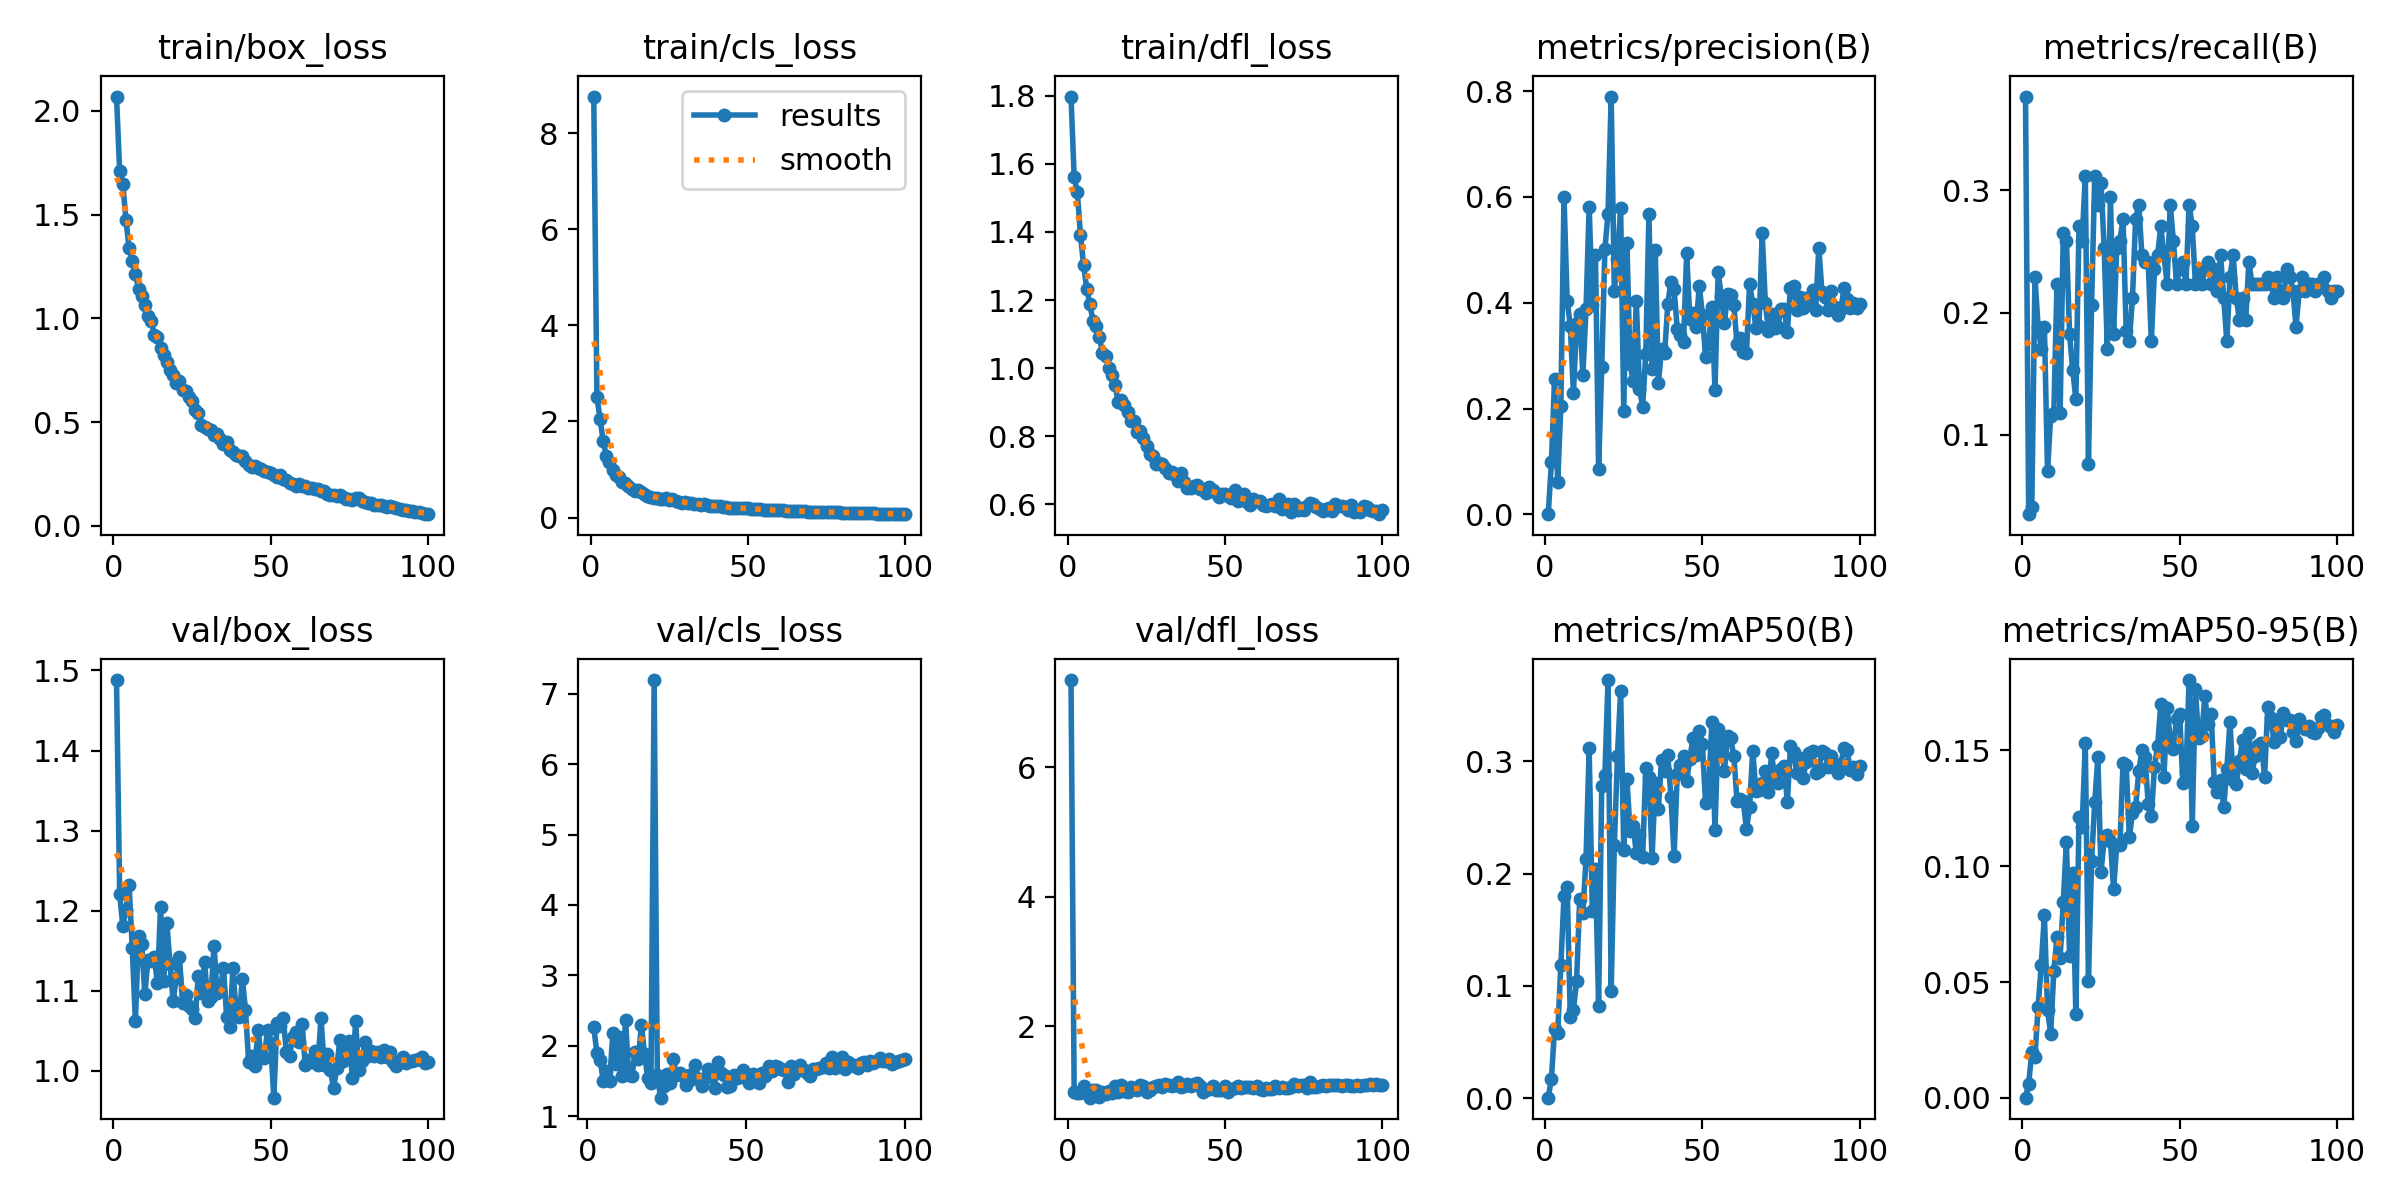

Data behind this chart, as committed beside it:
epoch, train/box_loss, train/cls_loss, train/dfl_loss, metrics/precision(B), metrics/recall(B), metrics/mAP50(B), metrics/mAP50-95(B), val/box_loss, val/cls_loss, val/dfl_loss, lr/pg0, lr/pg1, lr/pg2
1, 2.07, 8.761, 1.798, 0.00052, 0.3765, 0.00043, 0.00014, 1.488, inf, 7.346, 0.0004158, 0.0004158, 0.0004158
2, 1.709, 2.509, 1.56, 0.09845, 0.03529, 0.01745, 0.00614, 1.22, 2.263, 0.9889, 0.0008242, 0.0008242, 0.0008242
3, 1.647, 2.057, 1.517, 0.2567, 0.04118, 0.06182, 0.01992, 1.181, 1.893, 0.9641, 0.001224, 0.001224, 0.001224
4, 1.477, 1.586, 1.392, 0.06103, 0.2294, 0.05829, 0.01772, 1.201, 1.797, 0.9724, 0.001213, 0.001213, 0.001213
5, 1.338, 1.289, 1.303, 0.2047, 0.1882, 0.1184, 0.03927, 1.232, 1.501, 1.07, 0.0012, 0.0012, 0.0012
6, 1.278, 1.163, 1.233, 0.6004, 0.1706, 0.1798, 0.05734, 1.154, 1.647, 0.989, 0.001188, 0.001188, 0.001188
7, 1.214, 0.9842, 1.187, 0.4042, 0.1882, 0.1884, 0.07888, 1.062, 1.501, 0.8972, 0.001176, 0.001176, 0.001176
8, 1.143, 0.8913, 1.139, 0.3567, 0.07059, 0.07242, 0.03776, 1.169, 2.181, 1.011, 0.001163, 0.001163, 0.001163
9, 1.107, 0.8529, 1.125, 0.2295, 0.1156, 0.0783, 0.02782, 1.159, 1.738, 1.019, 0.001151, 0.001151, 0.001151
10, 1.063, 0.7416, 1.092, 0.3618, 0.1177, 0.1048, 0.05477, 1.096, 2.121, 0.9143, 0.001139, 0.001139, 0.001139
11, 1.01, 0.7223, 1.043, 0.3792, 0.2235, 0.1769, 0.06926, 1.138, 1.567, 0.9891, 0.001126, 0.001126, 0.001126
12, 0.9883, 0.6608, 1.037, 0.2632, 0.1177, 0.1647, 0.06038, 1.137, 2.37, 0.9499, 0.001114, 0.001114, 0.001114
13, 0.9212, 0.5998, 1.001, 0.3876, 0.2647, 0.2128, 0.08453, 1.143, 1.579, 1.006, 0.001102, 0.001102, 0.001102
14, 0.9109, 0.561, 0.9792, 0.5818, 0.2588, 0.3114, 0.1106, 1.109, 1.565, 0.9651, 0.001089, 0.001089, 0.001089
15, 0.8559, 0.5644, 0.9519, 0.3963, 0.1824, 0.1671, 0.06147, 1.205, 1.911, 1.071, 0.001077, 0.001077, 0.001077
16, 0.824, 0.5321, 0.9002, 0.4909, 0.1529, 0.2043, 0.09722, 1.112, 1.805, 0.9796, 0.001064, 0.001064, 0.001064
17, 0.7908, 0.4976, 0.9058, 0.0856, 0.1294, 0.08231, 0.03614, 1.185, 2.292, 1.086, 0.001052, 0.001052, 0.001052
18, 0.753, 0.4589, 0.8928, 0.2788, 0.2706, 0.2783, 0.1211, 1.134, 1.881, 1.004, 0.00104, 0.00104, 0.00104
19, 0.7292, 0.4389, 0.8709, 0.501, 0.2588, 0.2881, 0.1171, 1.087, 1.538, 0.9892, 0.001027, 0.001027, 0.001027
20, 0.6911, 0.4163, 0.8444, 0.5687, 0.3118, 0.3723, 0.1529, 1.116, 1.471, 1.062, 0.001015, 0.001015, 0.001015
21, 0.6997, 0.4093, 0.8434, 0.7896, 0.07647, 0.09526, 0.05041, 1.142, 7.195, 1.034, 0.001002, 0.001002, 0.001002
22, 0.655, 0.3866, 0.8133, 0.423, 0.2059, 0.2252, 0.1022, 1.085, 1.587, 1.018, 0.0009901, 0.0009901, 0.0009901
23, 0.6497, 0.3962, 0.8163, 0.4818, 0.3118, 0.3046, 0.1276, 1.095, 1.263, 1.095, 0.0009778, 0.0009778, 0.0009778
24, 0.6218, 0.3999, 0.7944, 0.5797, 0.2882, 0.3624, 0.147, 1.081, 1.429, 1.07, 0.0009654, 0.0009654, 0.0009654
25, 0.6033, 0.3745, 0.7703, 0.1948, 0.3059, 0.2212, 0.09764, 1.077, 1.597, 0.9855, 0.000953, 0.000953, 0.000953
26, 0.5587, 0.3858, 0.7479, 0.5132, 0.2529, 0.2844, 0.1113, 1.066, 1.474, 1.021, 0.0009406, 0.0009406, 0.0009406
27, 0.5425, 0.3554, 0.7428, 0.2843, 0.1706, 0.2377, 0.1136, 1.119, 1.811, 1.065, 0.0009283, 0.0009283, 0.0009283
28, 0.4863, 0.3168, 0.7188, 0.2513, 0.2941, 0.2425, 0.1108, 1.097, 1.591, 1.08, 0.0009159, 0.0009159, 0.0009159
29, 0.4765, 0.3131, 0.721, 0.4025, 0.1823, 0.2181, 0.09005, 1.135, 1.621, 1.099, 0.0009035, 0.0009035, 0.0009035
30, 0.4693, 0.3173, 0.7182, 0.237, 0.2529, 0.2343, 0.109, 1.088, 1.569, 1.057, 0.0008911, 0.0008911, 0.0008911
31, 0.4647, 0.3101, 0.7075, 0.2037, 0.2588, 0.2149, 0.1091, 1.093, 1.442, 1.115, 0.0008787, 0.0008787, 0.0008787
32, 0.4362, 0.2984, 0.6928, 0.3032, 0.2765, 0.2938, 0.1445, 1.156, 1.591, 1.093, 0.0008664, 0.0008664, 0.0008664
33, 0.4451, 0.291, 0.6955, 0.567, 0.1849, 0.2864, 0.1437, 1.097, 1.524, 1.082, 0.000854, 0.000854, 0.000854
34, 0.4172, 0.2804, 0.687, 0.2752, 0.1765, 0.214, 0.1126, 1.101, 1.72, 1.094, 0.0008416, 0.0008416, 0.0008416
35, 0.3953, 0.2695, 0.6698, 0.5003, 0.2118, 0.2807, 0.1227, 1.129, 1.524, 1.133, 0.0008293, 0.0008293, 0.0008293
36, 0.4057, 0.2781, 0.6916, 0.2487, 0.2765, 0.2575, 0.1256, 1.067, 1.43, 1.055, 0.0008169, 0.0008169, 0.0008169
37, 0.3658, 0.2553, 0.6669, 0.3121, 0.2882, 0.3015, 0.1409, 1.055, 1.542, 1.07, 0.0008045, 0.0008045, 0.0008045
38, 0.3546, 0.2453, 0.6485, 0.3044, 0.2471, 0.2916, 0.1502, 1.128, 1.674, 1.107, 0.0007921, 0.0007921, 0.0007921
39, 0.3424, 0.2403, 0.6471, 0.3981, 0.2412, 0.3051, 0.1471, 1.075, 1.576, 1.077, 0.0007797, 0.0007797, 0.0007797
40, 0.3383, 0.2366, 0.6545, 0.44, 0.2412, 0.2684, 0.1269, 1.067, 1.405, 1.107, 0.0007674, 0.0007674, 0.0007674
41, 0.3356, 0.2335, 0.6576, 0.4252, 0.1765, 0.2159, 0.1216, 1.115, 1.767, 1.123, 0.000755, 0.000755, 0.000755
42, 0.3125, 0.2274, 0.6453, 0.3509, 0.2353, 0.2883, 0.1429, 1.076, 1.618, 1.083, 0.0007426, 0.0007426, 0.0007426
43, 0.2944, 0.2169, 0.644, 0.3387, 0.2471, 0.297, 0.152, 1.012, 1.585, 0.9891, 0.0007302, 0.0007302, 0.0007302
44, 0.2828, 0.2082, 0.6339, 0.3262, 0.2706, 0.3044, 0.1698, 1.019, 1.413, 1.016, 0.0007179, 0.0007179, 0.0007179
45, 0.2885, 0.2093, 0.6512, 0.4947, 0.2471, 0.2822, 0.1385, 1.006, 1.425, 1.035, 0.0007055, 0.0007055, 0.0007055
46, 0.2789, 0.2046, 0.6408, 0.3689, 0.2235, 0.3021, 0.168, 1.05, 1.591, 1.08, 0.0006931, 0.0006931, 0.0006931
47, 0.2736, 0.2026, 0.6344, 0.3798, 0.2882, 0.3209, 0.1552, 1.019, 1.542, 1.016, 0.0006808, 0.0006808, 0.0006808
48, 0.2637, 0.193, 0.6211, 0.3548, 0.2588, 0.3058, 0.1504, 1.017, 1.556, 1.015, 0.0006684, 0.0006684, 0.0006684
49, 0.2593, 0.1955, 0.6292, 0.4318, 0.2235, 0.3273, 0.1636, 1.051, 1.653, 1.022, 0.000656, 0.000656, 0.000656
50, 0.2562, 0.1913, 0.6308, 0.3774, 0.2353, 0.315, 0.1658, 1.035, 1.564, 1.077, 0.0006436, 0.0006436, 0.0006436
51, 0.2452, 0.1842, 0.6237, 0.2971, 0.2412, 0.2632, 0.1359, 0.9665, 1.476, 0.9799, 0.0006312, 0.0006312, 0.0006312
52, 0.2359, 0.1786, 0.6188, 0.322, 0.2235, 0.2733, 0.1405, 1.06, 1.598, 1.027, 0.0006189, 0.0006189, 0.0006189
53, 0.2443, 0.1833, 0.641, 0.392, 0.2882, 0.3353, 0.1803, 1.056, 1.589, 1.048, 0.0006065, 0.0006065, 0.0006065
54, 0.2243, 0.1706, 0.6094, 0.2359, 0.2706, 0.2385, 0.1173, 1.066, 1.472, 1.085, 0.0005941, 0.0005941, 0.0005941
55, 0.2206, 0.1689, 0.616, 0.4578, 0.2235, 0.3287, 0.1764, 1.023, 1.618, 1.04, 0.0005818, 0.0005818, 0.0005818
56, 0.2091, 0.1658, 0.6312, 0.4124, 0.2353, 0.3158, 0.1553, 1.018, 1.574, 1.059, 0.0005694, 0.0005694, 0.0005694
57, 0.2013, 0.1577, 0.6057, 0.3619, 0.2235, 0.2916, 0.1563, 1.043, 1.712, 1.062, 0.000557, 0.000557, 0.000557
58, 0.1915, 0.1517, 0.5994, 0.4167, 0.2353, 0.3221, 0.1734, 1.048, 1.636, 1.06, 0.0005446, 0.0005446, 0.0005446
59, 0.2021, 0.1571, 0.6152, 0.4141, 0.2412, 0.3204, 0.1612, 1.036, 1.712, 1.046, 0.0005322, 0.0005322, 0.0005322
60, 0.1927, 0.1532, 0.6099, 0.3958, 0.2235, 0.3044, 0.1657, 1.059, 1.701, 1.075, 0.0005199, 0.0005199, 0.0005199
... 40 more rows
